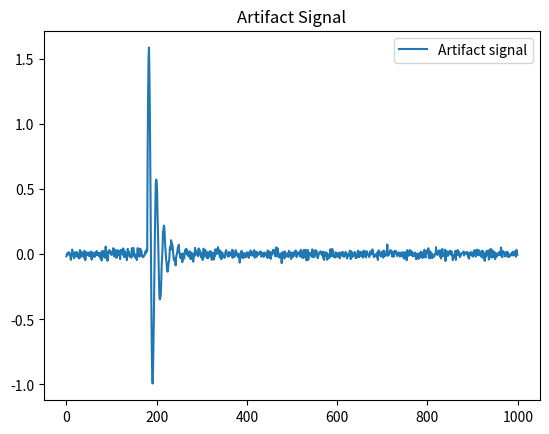
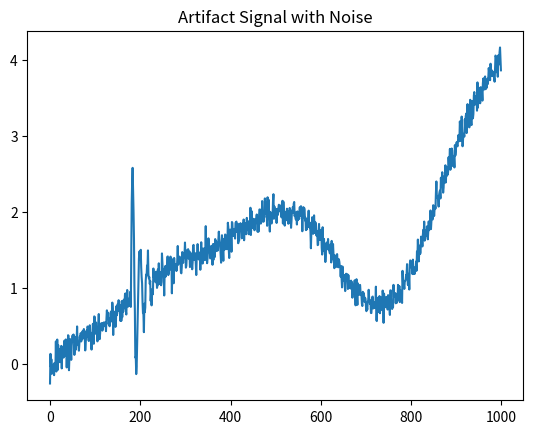

Python code for these plots, in order: (Note: this script raises an exception after producing the figures.)
import numpy as np
import matplotlib.pyplot as plt
from scipy.optimize import curve_fit

def create_signal(srate, duration, signal_type='rand', **kwargs):
    xtime = np.arange(0, duration, 1/srate)

    if signal_type == 'sine':
        frequency = kwargs.get('frequency', 1)
        amplitude = kwargs.get('amplitude', 1)
        phase = kwargs.get('phase', 0)
        DC = kwargs.get('DC', 0)

        signal = np.zeros_like(xtime)
        for freq, amp, ph, dc in zip(np.atleast_1d(frequency), np.atleast_1d(amplitude),
                                     np.atleast_1d(phase), np.atleast_1d(DC)):
            signal += amp * np.sin(2 * np.pi * freq * xtime + ph) + dc

    elif signal_type == 'rand':
        poles = kwargs.get('poles', 10)
        signal = np.interp(np.linspace(1, poles, len(xtime)), np.arange(poles), np.random.randn(poles))

    else:
        raise ValueError("Wrong signal type. Use 'sine' or 'rand'")

    lintrend = kwargs.get('lintrend', False)
    if lintrend:
        top_margin = np.max(signal)
        bot_margin = np.min(signal)
        ampl = max(2, abs(int(top_margin - bot_margin)))

        trend_line = np.random.randint(ampl-1) + ampl
        signal += np.linspace(-trend_line, trend_line, len(xtime))

    return xtime, signal

def add_noise(signal, noise_amplitude):
    noise = noise_amplitude * np.random.randn(len(signal))
    return signal + noise

def remove_noise(signal, noise_template):
    def model_func(t, *params):
        return params[0] * noise_template

    popt, _ = curve_fit(model_func, np.arange(len(noise_template)), signal)
    fitted_noise = model_func(np.arange(len(signal)), *popt)
    denoised_signal = signal - fitted_noise

    return denoised_signal

# Parameters
srate = 1000  # Hz
duration = 1  # sec
frequency = [1, 2, 3]  # Add more frequencies if needed
amplitude = [1, 0.5, 0.2]  # Corresponding amplitudes
phase = [0, np.pi/2, np.pi]  # Corresponding phases
DC = [0, 0.5, 1]  # Corresponding DC offsets
lintrend = True

# Create signal
xtime, signal = create_signal(srate, duration, signal_type='sine', frequency=frequency,
                              amplitude=amplitude, phase=phase, DC=DC, lintrend=lintrend)

# Create artifact
window_size = 100
etime = np.linspace(0, 2, window_size)
artifact = 2 * np.sin(2 * np.pi * 3 * etime) * np.exp(-3 * etime)

idx = np.random.randint(len(signal) - window_size)
noise_template = np.zeros_like(signal)
noise_template[idx : idx + window_size] = artifact
noise_template = add_noise(noise_template, noise_amplitude=0.02)

# Plot artifact signal
plt.figure()
plt.plot(noise_template)
plt.legend(['Artifact signal'])
plt.title('Artifact Signal')
plt.show()

# Add artifact and noise
artifact_signal = signal + noise_template
artifact_signal = add_noise(artifact_signal, noise_amplitude=0.1)

# Plot artifact signal with noise
plt.figure()
plt.plot(artifact_signal)
plt.title('Artifact Signal with Noise')
plt.show()

# Remove noise using curve_fit
denoised_signal = remove_noise(artifact_signal, noise_template)

# Plot original vs denoised signal
plt.figure(figsize=(12, 6))

plt.subplot(3, 1, 1)
plt.plot(xtime, signal, label='Original Signal')
plt.legend()

plt.subplot(3, 1, 2)
plt.plot(xtime, denoised_signal, label='Denoised Signal')
plt.legend()

plt.subplot(3, 1, 3)
plt.plot(xtime, denoised_signal - signal, label='Difference')
plt.legend()

plt.tight_layout()
plt.show()
